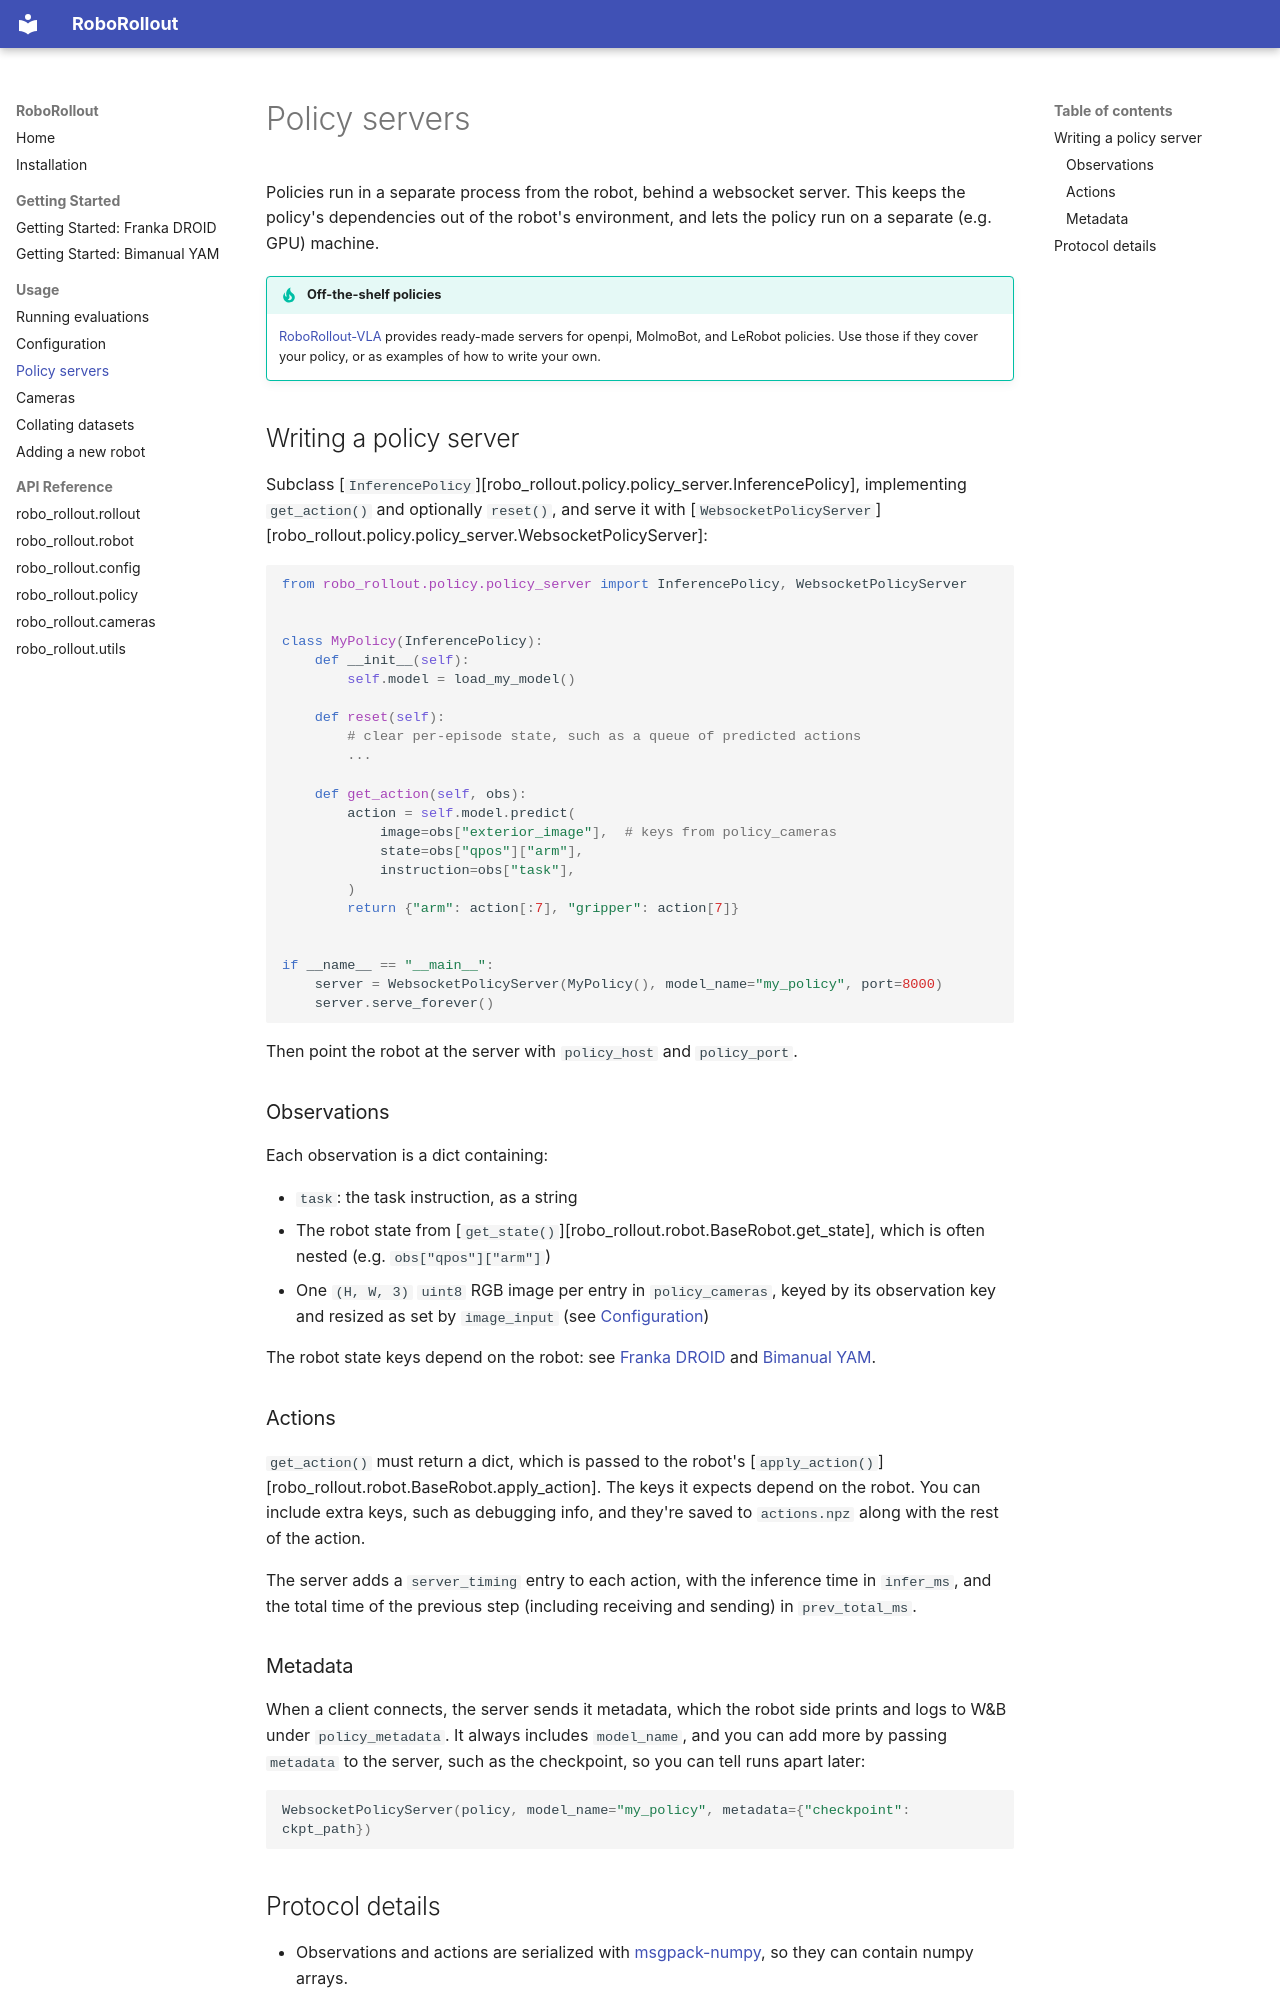

repository: abhaybd/RoboRollout · page: usage/policy-servers/index.html · generator: mkdocs

# Policy servers

Policies run in a separate process from the robot, behind a websocket server. This keeps the policy's dependencies out of the robot's environment, and lets the policy run on a separate (e.g. GPU) machine.

!!! tip "Off-the-shelf policies"
    [RoboRollout-VLA](https://github.com/abhaybd/RoboRollout_VLA) provides ready-made servers for openpi, MolmoBot, and LeRobot policies. Use those if they cover your policy, or as examples of how to write your own.

## Writing a policy server

Subclass [`InferencePolicy`][robo_rollout.policy.policy_server.InferencePolicy], implementing `get_action()` and optionally `reset()`, and serve it with [`WebsocketPolicyServer`][robo_rollout.policy.policy_server.WebsocketPolicyServer]:

```python
from robo_rollout.policy.policy_server import InferencePolicy, WebsocketPolicyServer


class MyPolicy(InferencePolicy):
    def __init__(self):
        self.model = load_my_model()

    def reset(self):
        # clear per-episode state, such as a queue of predicted actions
        ...

    def get_action(self, obs):
        action = self.model.predict(
            image=obs["exterior_image"],  # keys from policy_cameras
            state=obs["qpos"]["arm"],
            instruction=obs["task"],
        )
        return {"arm": action[:7], "gripper": action[7]}


if __name__ == "__main__":
    server = WebsocketPolicyServer(MyPolicy(), model_name="my_policy", port=8000)
    server.serve_forever()
```

Then point the robot at the server with `policy_host` and `policy_port`.

### Observations

Each observation is a dict containing:

- `task`: the task instruction, as a string
- The robot state from [`get_state()`][robo_rollout.robot.BaseRobot.get_state], which is often nested (e.g. `obs["qpos"]["arm"]`)
- One `(H, W, 3)` `uint8` RGB image per entry in `policy_cameras`, keyed by its observation key and resized as set by `image_input` (see [Configuration](configuration.md#cameras-and-policy-observations))

The robot state keys depend on the robot: see [Franka DROID](../getting-started/droid.md#observations-and-actions) and [Bimanual YAM](../getting-started/yam.md#observations-and-actions).

### Actions

`get_action()` must return a dict, which is passed to the robot's [`apply_action()`][robo_rollout.robot.BaseRobot.apply_action]. The keys it expects depend on the robot. You can include extra keys, such as debugging info, and they're saved to `actions.npz` along with the rest of the action.

The server adds a `server_timing` entry to each action, with the inference time in `infer_ms`, and the total time of the previous step (including receiving and sending) in `prev_total_ms`.

### Metadata

When a client connects, the server sends it metadata, which the robot side prints and logs to W&B under `policy_metadata`. It always includes `model_name`, and you can add more by passing `metadata` to the server, such as the checkpoint, so you can tell runs apart later:

```python
WebsocketPolicyServer(policy, model_name="my_policy", metadata={"checkpoint": ckpt_path})
```
